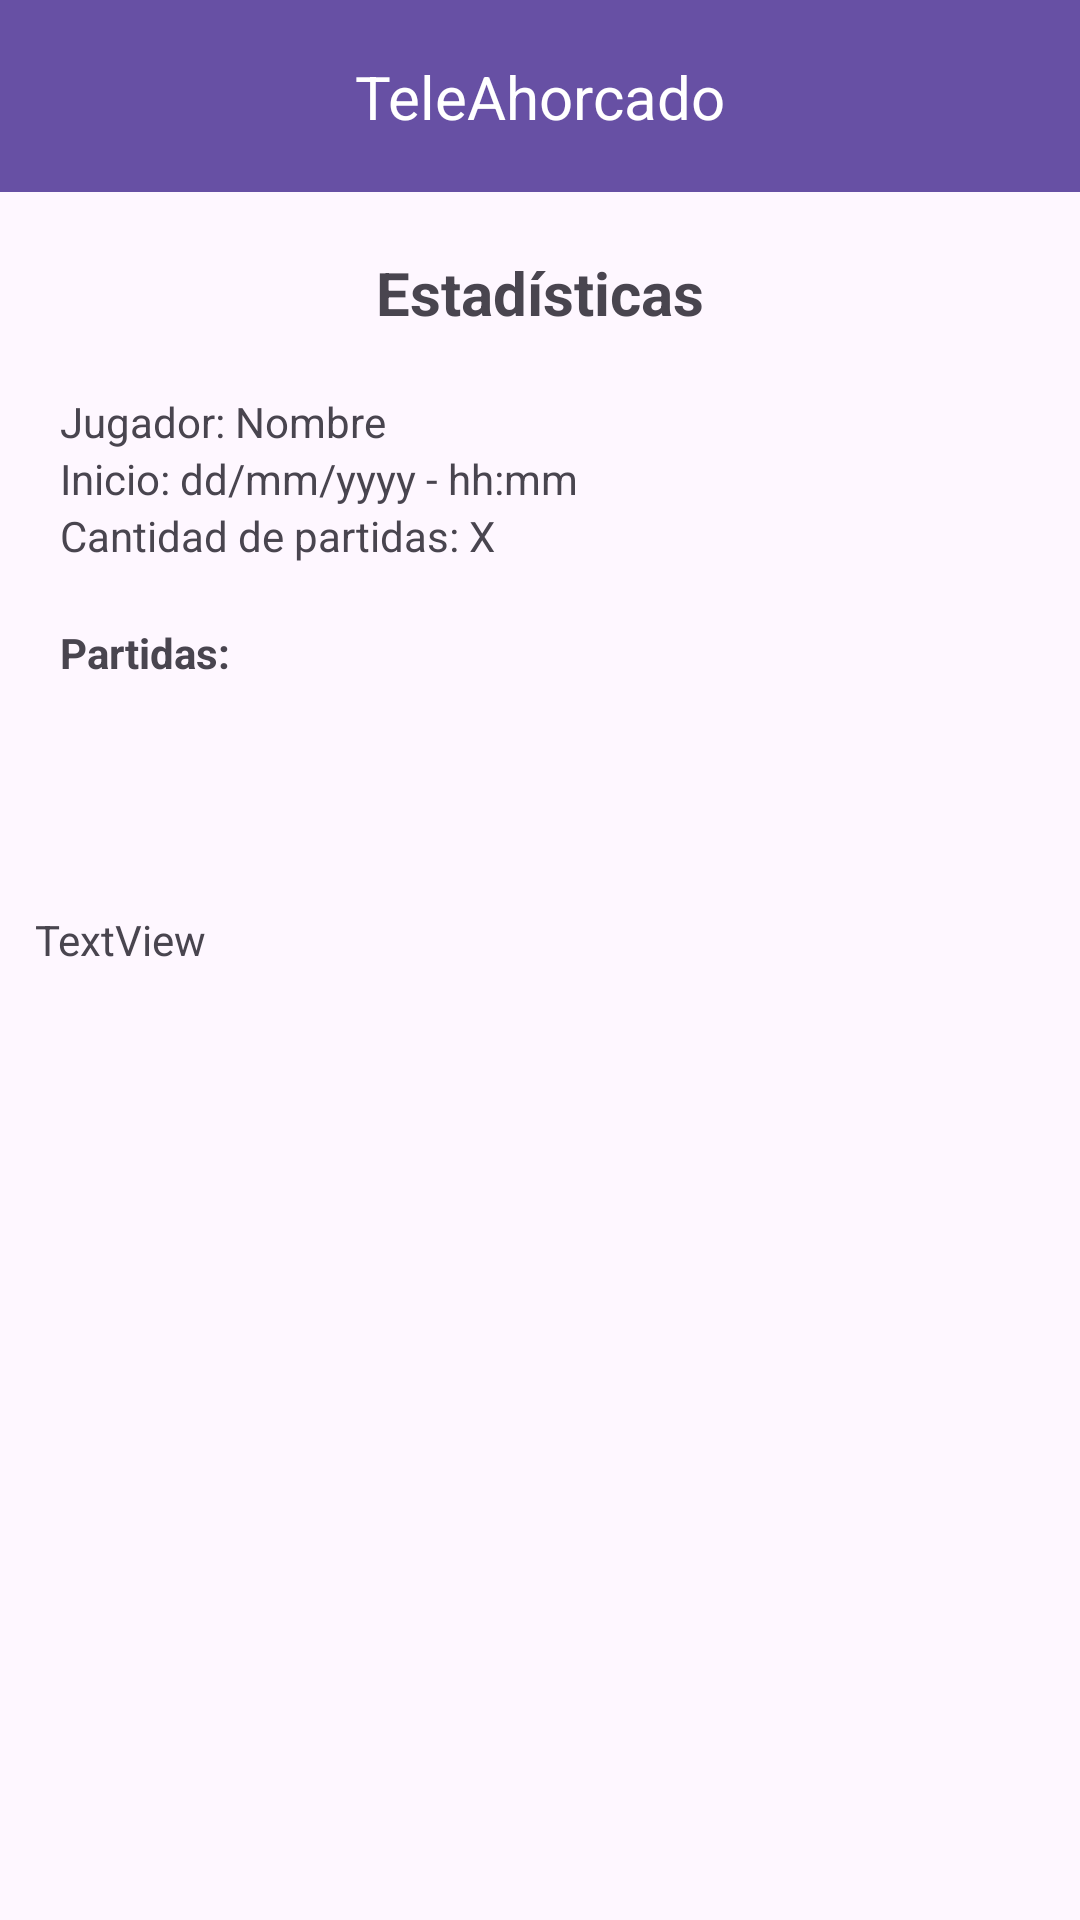

Here is an Android app screen rendered from its layout file. Give the layout XML and the strings, colors and styles it references.
<!-- AndroidManifest.xml: application theme Theme.Lab1_20220270 -->
<!-- res/layout/activity_estadisticas.xml -->
<?xml version="1.0" encoding="utf-8"?>
<androidx.constraintlayout.widget.ConstraintLayout xmlns:android="http://schemas.android.com/apk/res/android"
    xmlns:app="http://schemas.android.com/apk/res-auto"
    xmlns:tools="http://schemas.android.com/tools"
    android:id="@+id/main"
    android:layout_width="match_parent"
    android:layout_height="match_parent"
    tools:context=".estadisticas">

    <androidx.appcompat.widget.Toolbar
        android:id="@+id/toolbar4"
        android:layout_width="0dp"
        android:layout_height="wrap_content"
        android:background="?attr/colorPrimary"
        android:minHeight="?attr/actionBarSize"
        android:theme="?attr/actionBarTheme"
        app:layout_constraintEnd_toEndOf="parent"
        app:layout_constraintHorizontal_bias="0.0"
        app:layout_constraintStart_toStartOf="parent"
        app:layout_constraintTop_toTopOf="parent" />

    <TextView
        android:id="@+id/textView2"
        android:layout_width="wrap_content"
        android:layout_height="wrap_content"
        android:text="TeleAhorcado"
        android:textColor="#FFFFFF"
        android:textSize="20sp"
        app:layout_constraintBottom_toBottomOf="@+id/toolbar4"
        app:layout_constraintEnd_toEndOf="parent"
        app:layout_constraintStart_toStartOf="parent"
        app:layout_constraintTop_toTopOf="parent" />

    <TextView
        android:id="@+id/textView8"
        android:layout_width="wrap_content"
        android:layout_height="wrap_content"
        android:layout_marginTop="20dp"
        android:text="Estadísticas"
        android:textSize="20sp"
        android:textStyle="bold"
        app:layout_constraintEnd_toEndOf="parent"
        app:layout_constraintStart_toStartOf="parent"
        app:layout_constraintTop_toBottomOf="@+id/toolbar4" />

    <TextView
        android:id="@+id/textView9"
        android:layout_width="wrap_content"
        android:layout_height="wrap_content"
        android:layout_marginStart="20dp"
        android:layout_marginTop="20dp"
        android:text="Jugador: Nombre"
        app:layout_constraintStart_toStartOf="parent"
        app:layout_constraintTop_toBottomOf="@+id/textView8" />

    <TextView
        android:id="@+id/textView17"
        android:layout_width="wrap_content"
        android:layout_height="wrap_content"
        android:layout_marginStart="20dp"
        android:text="Inicio: dd/mm/yyyy - hh:mm"
        app:layout_constraintStart_toStartOf="parent"
        app:layout_constraintTop_toBottomOf="@+id/textView9" />

    <TextView
        android:id="@+id/textView18"
        android:layout_width="wrap_content"
        android:layout_height="wrap_content"
        android:layout_marginStart="20dp"
        android:text="Cantidad de partidas: X"
        app:layout_constraintStart_toStartOf="parent"
        app:layout_constraintTop_toBottomOf="@+id/textView17" />

    <TextView
        android:id="@+id/textView19"
        android:layout_width="wrap_content"
        android:layout_height="wrap_content"
        android:layout_marginStart="20dp"
        android:layout_marginTop="20dp"
        android:text="Partidas:"
        android:textStyle="bold"
        app:layout_constraintStart_toStartOf="parent"
        app:layout_constraintTop_toBottomOf="@+id/textView18" />

    <ScrollView
        android:layout_width="337dp"
        android:layout_height="300dp"
        android:layout_marginTop="20dp"
        android:layout_marginBottom="20dp"
        app:layout_constraintEnd_toEndOf="parent"
        app:layout_constraintStart_toStartOf="parent"
        app:layout_constraintTop_toBottomOf="@+id/textView19"
        app:layout_constraintBottom_toBottomOf="parent">

        <LinearLayout
            android:layout_width="match_parent"
            android:layout_height="wrap_content"
            android:orientation="vertical" >

            <TextView
                android:id="@+id/textView20"
                android:layout_width="match_parent"
                android:layout_height="wrap_content"
                android:layout_marginTop="20dp"
                android:text="TextView" />
        </LinearLayout>
    </ScrollView>

</androidx.constraintlayout.widget.ConstraintLayout>
<!-- resources referenced by this layout -->
<resources>
  <style name="Theme.Lab1_20220270" parent="Base.Theme.Lab1_20220270" />
  <style name="Base.Theme.Lab1_20220270" parent="Theme.Material3.DayNight">
          
          
      </style>
</resources>
